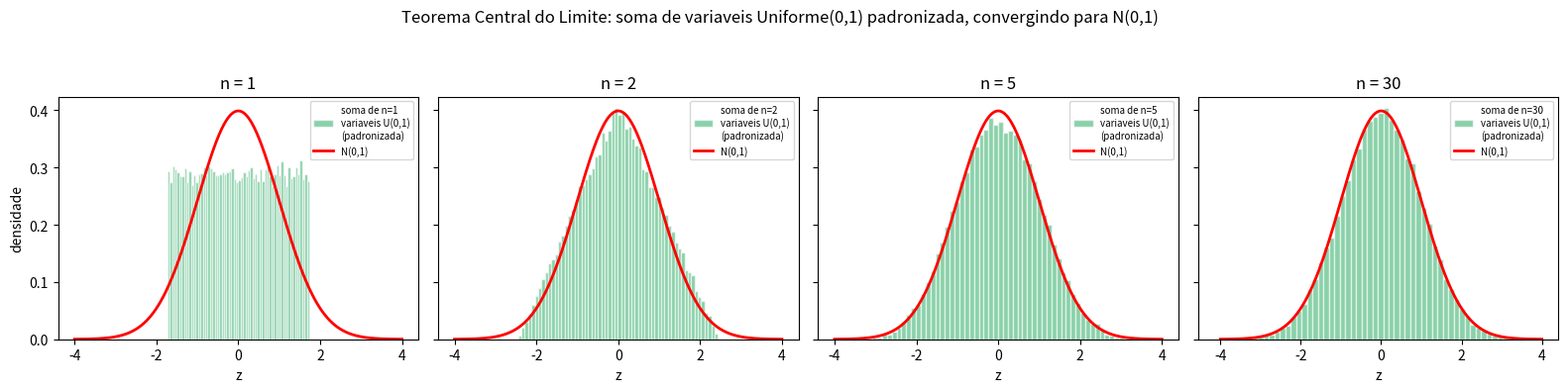

Recreate this plot in Python.
"""
teorema_limite_central.py

Demonstra o Teorema Central do Limite (TCL): soma de n variaveis
aleatorias uniformes (claramente NAO gaussianas) se aproxima de uma
Gaussiana conforme n cresce.

Rodar com:
    python3 teorema_limite_central.py

Gera tcl_convergencia.png com um painel para diferentes valores de n.
"""

import numpy as np
import matplotlib.pyplot as plt
from scipy import stats

rng = np.random.default_rng(seed=1)

N_REPETICOES = 50_000          # quantas somas independentes simulamos
VALORES_DE_N = [1, 2, 5, 30]   # numero de variaveis uniformes somadas em cada caso

# Uniforme(0,1): media teorica = 1/2, variancia teorica = 1/12
MEDIA_UNIF, VAR_UNIF = 0.5, 1.0 / 12.0


def soma_padronizada(n):
    """
    Soma n variaveis Uniforme(0,1) independentes, repetida N_REPETICOES vezes,
    e padroniza o resultado (subtrai a media teorica da soma, divide pelo
    desvio padrao teorico da soma) para que a comparacao com N(0,1) seja direta.
    """
    amostras = rng.uniform(0, 1, size=(N_REPETICOES, n))
    somas = amostras.sum(axis=1)

    media_soma = n * MEDIA_UNIF
    desvio_soma = np.sqrt(n * VAR_UNIF)

    return (somas - media_soma) / desvio_soma


def main():
    fig, axes = plt.subplots(1, len(VALORES_DE_N), figsize=(4 * len(VALORES_DE_N), 4), sharey=True)

    x = np.linspace(-4, 4, 400)
    pdf_normal_padrao = stats.norm.pdf(x)

    for ax, n in zip(axes, VALORES_DE_N):
        z = soma_padronizada(n)
        ax.hist(z, bins=60, density=True, alpha=0.6, color="mediumseagreen",
                 edgecolor="white", label=f"soma de n={n}\nvariaveis U(0,1)\n(padronizada)")
        ax.plot(x, pdf_normal_padrao, "r-", lw=2, label="N(0,1)")
        ax.set_title(f"n = {n}")
        ax.set_xlabel("z")
        if n == VALORES_DE_N[0]:
            ax.set_ylabel("densidade")
        ax.legend(fontsize=7, loc="upper right")

    fig.suptitle(
        "Teorema Central do Limite: soma de variaveis Uniforme(0,1) padronizada, "
        "convergindo para N(0,1)",
        fontsize=12,
    )
    fig.tight_layout(rect=[0, 0, 1, 0.93])
    fig.savefig("tcl_convergencia.png", dpi=130)
    print("Figura salva em tcl_convergencia.png")

    # Quantifica a convergencia com um teste de normalidade simples (Shapiro-Wilk
    # em uma sub-amostra, pois o teste completo com 50000 pontos e custoso)
    print("\nTeste de normalidade (Shapiro-Wilk, sub-amostra de 500 pontos):")
    for n in VALORES_DE_N:
        z = soma_padronizada(n)
        sub = rng.choice(z, size=500, replace=False)
        estat, p_valor = stats.shapiro(sub)
        print(f"  n={n:>3d}: estatistica W={estat:.4f}, p-value={p_valor:.4g}"
              f"  {'(compativel com Gaussiana)' if p_valor > 0.05 else '(ainda destoa da Gaussiana)'}")


if __name__ == "__main__":
    main()
